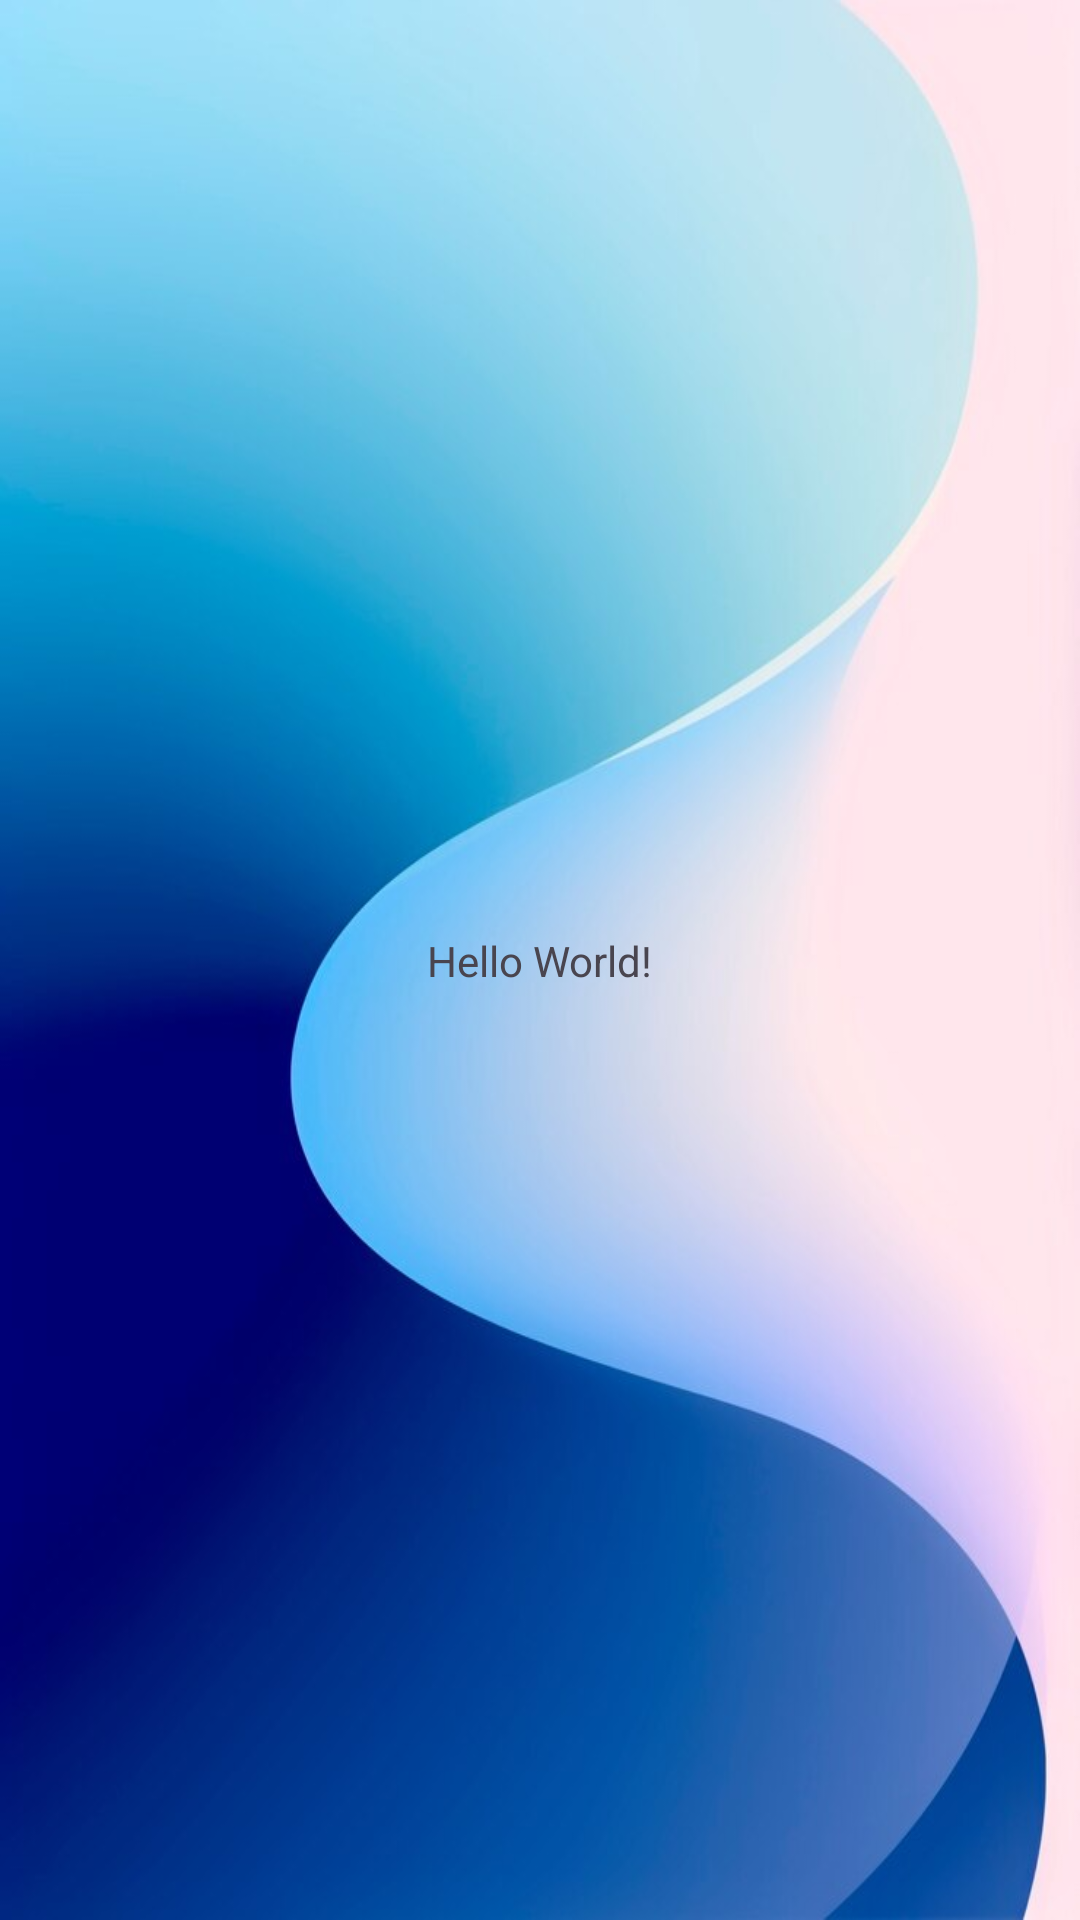

Write the Android layout XML for this screen, with the resource values it uses.
<!-- AndroidManifest.xml: application theme Theme.MiniDevGame -->
<!-- res/layout/activity_main.xml -->
<?xml version="1.0" encoding="utf-8"?>
<androidx.constraintlayout.widget.ConstraintLayout xmlns:android="http://schemas.android.com/apk/res/android"
    xmlns:app="http://schemas.android.com/apk/res-auto"
    xmlns:tools="http://schemas.android.com/tools"
    android:id="@+id/main"
    android:layout_width="match_parent"
    android:layout_height="match_parent"
    tools:context=".MainActivity"
    android:background="@drawable/backgroung">

    <TextView
        android:layout_width="wrap_content"
        android:layout_height="wrap_content"
        android:text="Hello World!"
        app:layout_constraintBottom_toBottomOf="parent"
        app:layout_constraintEnd_toEndOf="parent"
        app:layout_constraintStart_toStartOf="parent"
        app:layout_constraintTop_toTopOf="parent" />

</androidx.constraintlayout.widget.ConstraintLayout>
<!-- resources referenced by this layout -->
<resources>
  <!-- drawable backgroung: jpg bitmap (drawable, 37164 bytes) -->
  <style name="Theme.MiniDevGame" parent="Base.Theme.MiniDevGame" />
  <style name="Base.Theme.MiniDevGame" parent="Theme.Material3.DayNight.NoActionBar">
          
          
      </style>
</resources>
